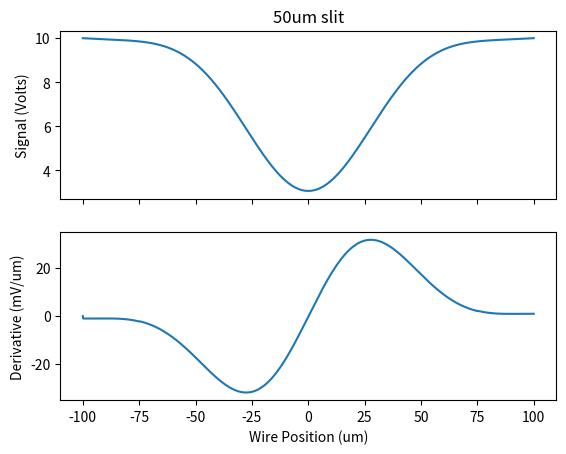
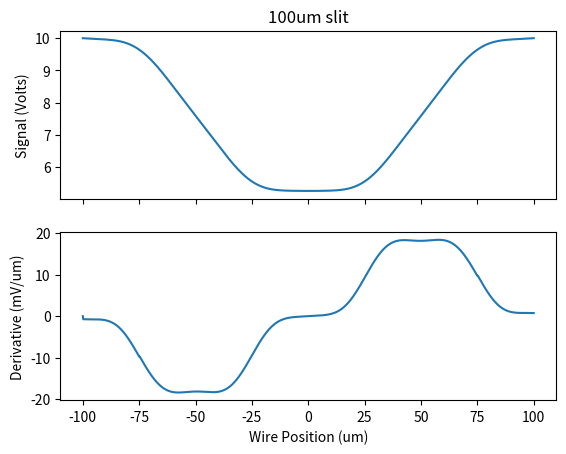

Reproduce these figures in Python, in order.
# -*- coding: utf-8 -*-
"""
Created on Fri Jul  1 13:06:46 2022

[redacted]
"""

import pandas as pd
import numpy as np
import matplotlib.pyplot as plt
from scipy.interpolate import interp1d


def singleslit_diffraction(x, wavelen=0.7, aperature=50, D=1000):
    ''' Compute the intensity distribution of light (given wavelength)
    diffracting from a slit aperature (given diameter) propogated a distance D.'''
    coeff = np.pi*aperature/wavelen/D
    Icoeff = aperature/wavelen/D * aperature #Scale for laser intensity of 1

    # Compute diffraction from point source
    dx = x[1]-x[0]
    I_kernel = Icoeff*(np.sin(coeff*x)/(coeff*x))**2
    
    # Convolve against aperature
    window = round(aperature/dx)
    I = np.convolve(I_kernel, np.ones(window)/window, 'same')
    return I

def signal_slitafterwire(slit=50, wire=50, D=1000):
    ''' Compute signal of photodiode with the slit after the wire.'''
    x_wire = np.linspace(-100,100,173)
    x_slit = np.linspace(-3*slit,3*slit,10000) #several times wider than slit so convolution over aperature isn't truncated
    signal = np.zeros_like(x_wire)
    for j in range(len(x_wire)):
        I = 1 - singleslit_diffraction(x_slit-x_wire[j], aperature=wire, D=D) # diffraction pattern that passes slit from wire
        dx = x_slit[1] - x_slit[0]
        signal[j] = I[np.abs(x_slit)<slit/2].sum() * dx
    
    f = interp1d(x_wire, signal, bounds_error=True)
    return f



def signal_wireafterslit(slit=50, wire=50, D=1000):
    ''' Compute signal of photodiode with wire after slit.'''
    x_wire = np.linspace(-100,100,100000) # discretization at wire
    dx = x_wire[1]-x_wire[0]
    wire_window = round(wire/dx)
    I = singleslit_diffraction(x_wire, aperature=slit, D=D) #diffraction pattern at wire from slit
    blocked = np.convolve(I, dx*np.ones(wire_window), 'same') #integrate to get blocked signals for each x_wire
    signal = slit - blocked # measured at photodiode
    f = interp1d(x_wire, signal, bounds_error=True)
    return f

def plot_results(f, x, title, normed=True):
    signal = f(x)
    signal = signal*10/max(signal)
    derivative = np.append(0, np.diff(signal))
    
    if normed:
        derivative = derivative/derivative.max()

    # Plot
    fig, axes = plt.subplots(nrows=2, sharex=True)
    axes[0].set_title(title)
    axes[0].plot(x, signal)
    axes[0].set_ylabel('Signal (Volts)')
    axes[1].plot(x, derivative*1000)
    axes[1].set_ylabel('Derivative (mV/um)')
    axes[1].set_xlabel('Wire Position (um)')

    return



# ==== Parameters =============================================================
# All distance in um
# Assuming laser intensity is I0=1 (signal should have amplitude = slit)
D = 3000
wire = 50
x = np.linspace(-100,100,1000)
# =============================================================================
plt.close('all')
f50 = signal_wireafterslit(slit=50, wire=wire, D=D)
f100 = signal_wireafterslit(slit=100, wire=wire, D=D)
plot_results(f50, x, title='50um slit', normed=False)
plot_results(f100, x, title='100um slit', normed=False)


